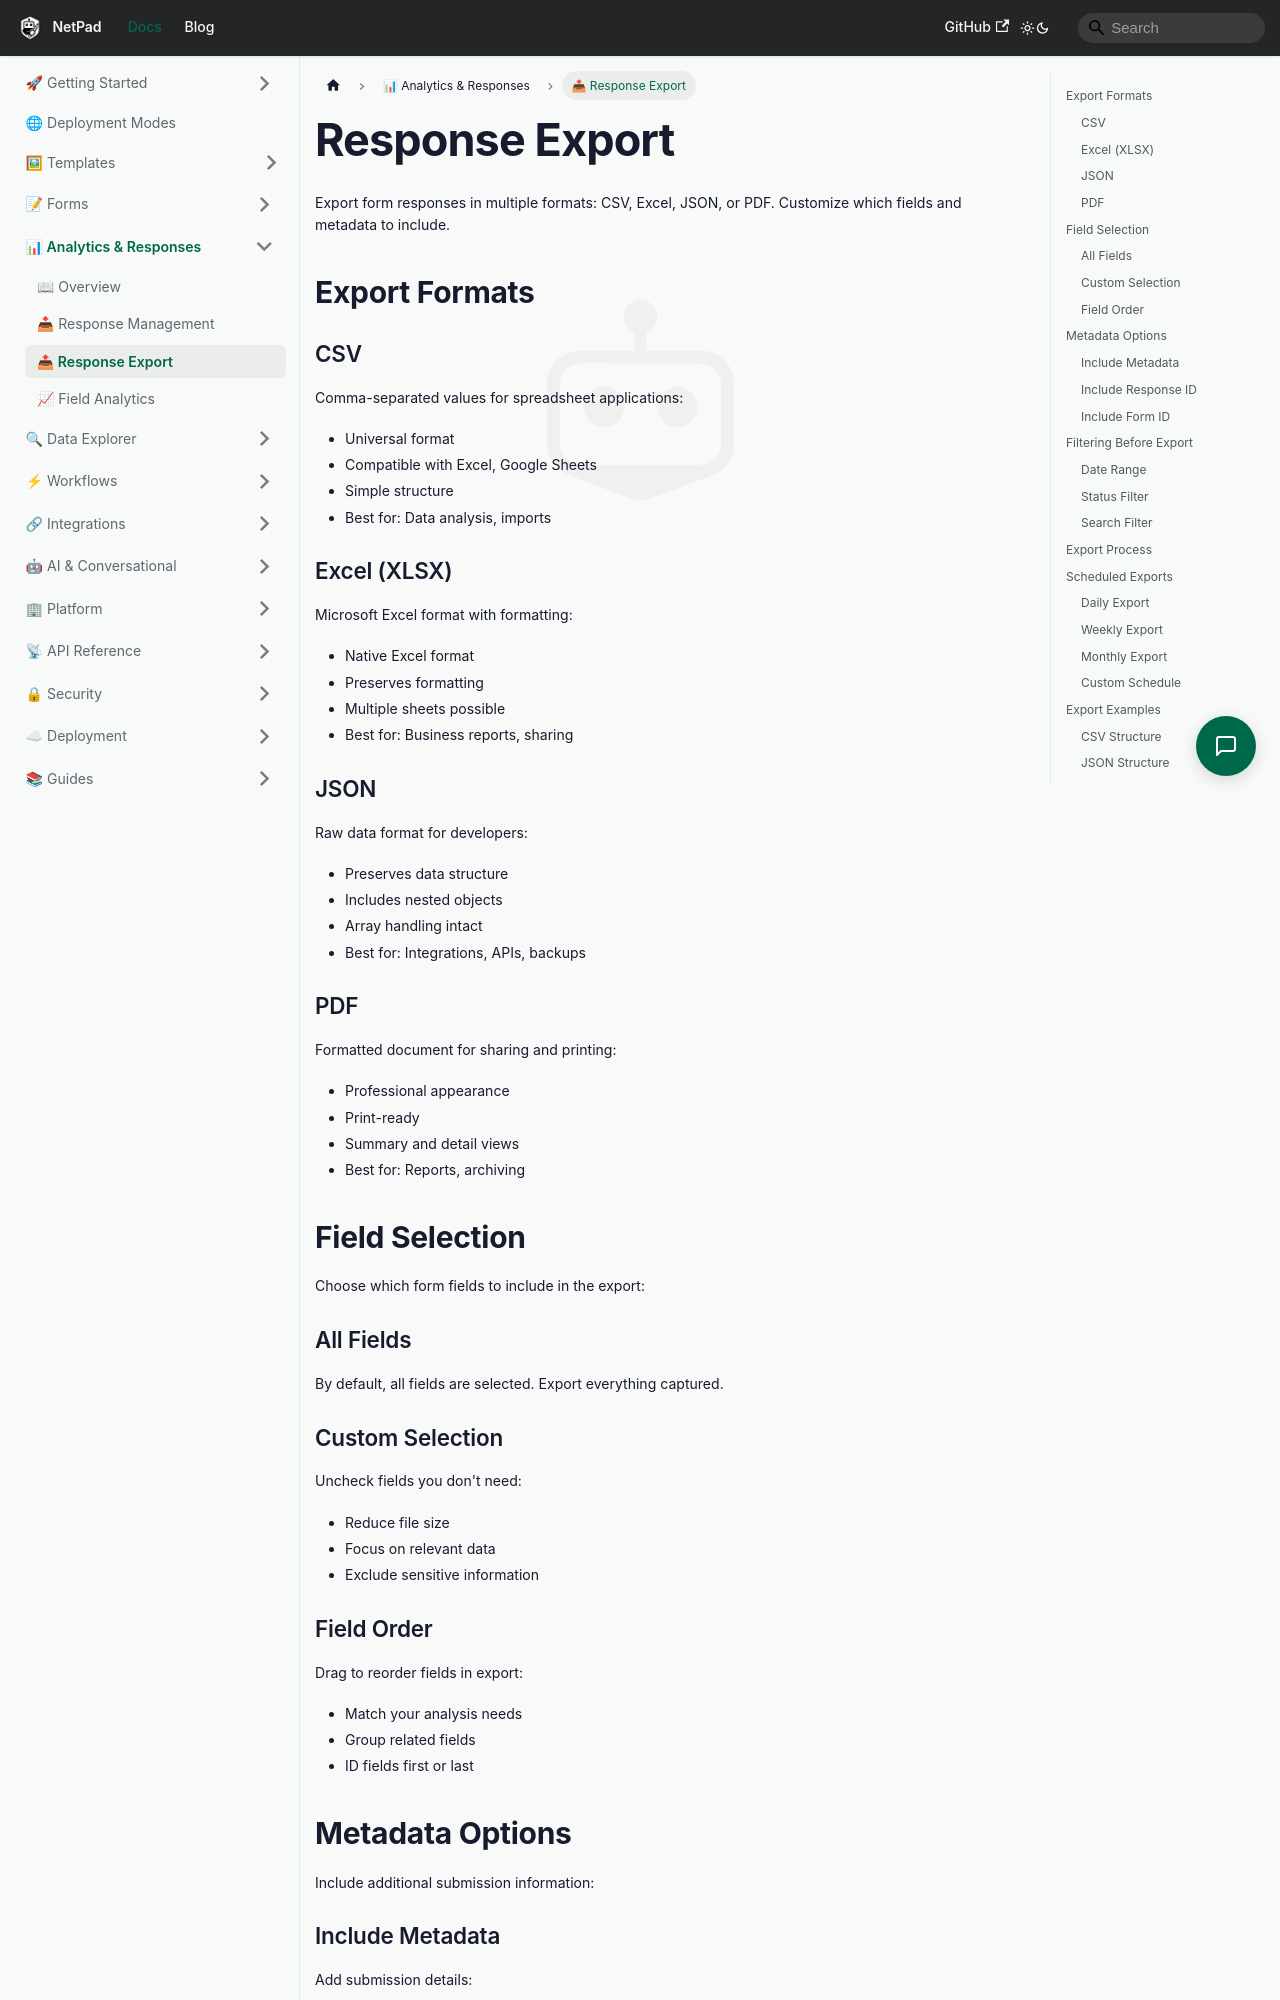

repository: mrlynn/netpad-docs · page: docs/analytics/response-export/index.html · generator: docusaurus

# Response Export

Export form responses in multiple formats: CSV, Excel, JSON, or PDF. Customize which fields and metadata to include.

## Export Formats

### CSV
Comma-separated values for spreadsheet applications:
- Universal format
- Compatible with Excel, Google Sheets
- Simple structure
- Best for: Data analysis, imports

### Excel (XLSX)
Microsoft Excel format with formatting:
- Native Excel format
- Preserves formatting
- Multiple sheets possible
- Best for: Business reports, sharing

### JSON
Raw data format for developers:
- Preserves data structure
- Includes nested objects
- Array handling intact
- Best for: Integrations, APIs, backups

### PDF
Formatted document for sharing and printing:
- Professional appearance
- Print-ready
- Summary and detail views
- Best for: Reports, archiving

## Field Selection

Choose which form fields to include in the export:

### All Fields
By default, all fields are selected. Export everything captured.

### Custom Selection
Uncheck fields you don't need:
- Reduce file size
- Focus on relevant data
- Exclude sensitive information

### Field Order
Drag to reorder fields in export:
- Match your analysis needs
- Group related fields
- ID fields first or last

## Metadata Options

Include additional submission information:
